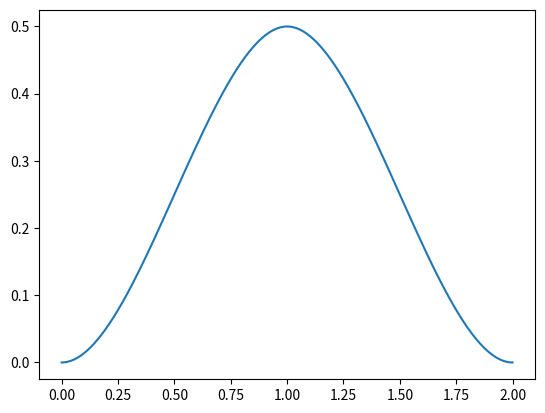

This chart was generated by the following Python code: (Note: this script raises an exception after producing the figure.)
import numpy as np, matplotlib.pyplot as plt, matplotlib as mpl
from functools import wraps


def f1(x, y):
    return x ** 2 + y ** 2

def f2(x,y):
    return x**3-y


def G(x):
    u = x[1] ** (1 / 3)
    v = np.sqrt(1 - x[0] ** 2)
    return np.array([u, v])



class _1:

    lower, upper= -2, 2
    N=50
    #plt.gca().set(xlim=[lower, upper], ylim=[lower, upper])
    cords=np.linspace(lower, upper,N)
    X, Y= np.meshgrid(cords, cords)
    TOL=0.5E-3



    @classmethod
    def a(cls):
        plt.contour(cls.X, cls.Y, f1(cls.X, cls.Y), [1], colors='r')
        plt.contour(cls.X, cls.Y, f2(cls.X, cls.Y), [0], colors='b')
        plt.show()

    @classmethod
    def d(cls):

        N=20

        cords=np.linspace(0.01,0.99,N)

        plt.figure()
        r=[]
        c=np.array([], dtype=int)

        i = j= 0
        for u in cords:
            for v in cords:
                x0=np.array([u,v])
                x=G(x0)

                while np.linalg.norm(x-x0,2)>cls.TOL:
                    x0=x
                    x=G(x)
                    #print(x, x0)

                i+=1


                try:
                    mask=np.isclose(r,x, atol=cls.TOL)[:,0]

                except ValueError:
                    mask=0

                if not np.any(mask):
                    r.append(x)
                    c = np.append(c, j)
                    mask = j
                    j += 1


                #print(c.shape, mask)
                #print(c[mask])

                print(c[mask])
                plt.plot(u,v, marker='o', color=plt.rcParams['axes.prop_cycle'].by_key()['color'][int(c[mask])])

        for x in r:
            plt.plot(x[0],x[1], 'ro')

        plt.gca().set(xlim=[0, 1], ylim=[0, 1])
        plt.show()

def memoize(func):
    func.cache = {}

    @wraps(func)
    def memoized_func(*args, **kwargs):
        key = str(args) + str(kwargs)
        if key not in func.cache:
            func.cache[key] = func(*args, **kwargs)

        return func.cache[key]

    return memoized_func

def B04(x):
    #return np.where(x<1, (3/2-x)*x**2, (x-0.5)*(2-x)**2)
    return np.where(x < 1, (3 / 2) * x ** 2 - x ** 3, -2 + 6 * x - (9 / 2) * x ** 2 + x ** 3)



@memoize
def B(i,k,x):
    if k==1:
       if i==0 or i==n-1:
           return 0
       else:
           return np.logical_and(x >= xi[i], x <= xi[i + 1], dtype=int)
    else:
        Bik=B(i, k - 1, x)
        Bi1k=B(i + 1, k - 1, x)

        if not np.any(Bik):
            return (xi[i + k] - x) * Bi1k / (xi[i + k] - xi[i + 1])
        elif not np.any(Bi1k):
            return (x - xi[i]) * Bik / (xi[i + k - 1] - xi[i])
        else:
            return (x - xi[i]) * Bik / (xi[i + k - 1] - xi[i]) + (xi[i + k] - x) * Bi1k / (xi[i + k] - xi[i + 1])


xi=np.array([0,0,1,2,2])
n=len(xi)-1

class _2:
    N=1000
    x=np.linspace(0,2,N)


    @classmethod
    def b(cls):
        plt.plot(cls.x, B04(cls.x))
        plt.plot(cls.x, B(0,4,cls.x))
        plt.show()






def main():
    #_1.a()
    #_1.d()
    _2.b()

if __name__=="__main__":
    main()